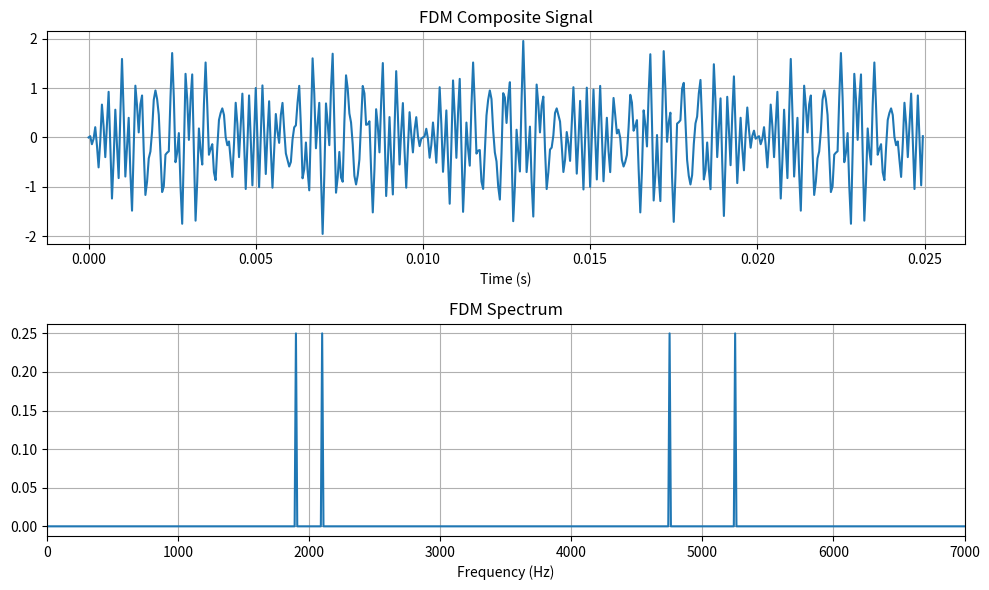

Python code for this plot:
import numpy as np
import matplotlib.pyplot as plt


def main():
    fs = 20_000
    t = np.arange(0, 0.1, 1 / fs)
    message1 = np.sin(2 * np.pi * 100 * t)
    message2 = np.sin(2 * np.pi * 250 * t)
    fdm = message1 * np.cos(2 * np.pi * 2000 * t) + message2 * np.cos(2 * np.pi * 5000 * t)

    freqs = np.fft.rfftfreq(t.size, 1 / fs)
    spectrum = np.abs(np.fft.rfft(fdm)) / t.size

    fig, axes = plt.subplots(2, 1, figsize=(10, 6))
    axes[0].plot(t[:500], fdm[:500])
    axes[0].set_title("FDM Composite Signal")
    axes[0].set_xlabel("Time (s)")
    axes[0].grid(True)
    axes[1].plot(freqs, spectrum)
    axes[1].set_xlim(0, 7000)
    axes[1].set_title("FDM Spectrum")
    axes[1].set_xlabel("Frequency (Hz)")
    axes[1].grid(True)

    fig.tight_layout()
    plt.show()


if __name__ == "__main__":
    main()
